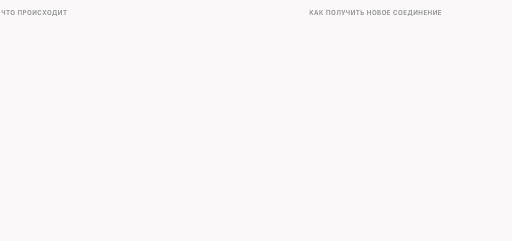
t = 0.00 s
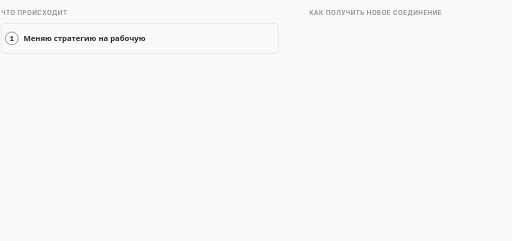
t = 1.67 s
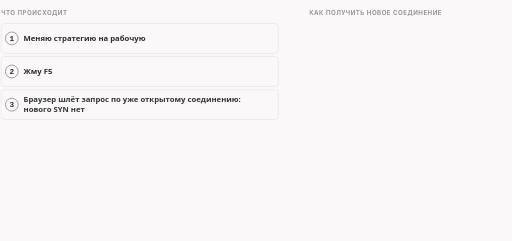
t = 3.33 s
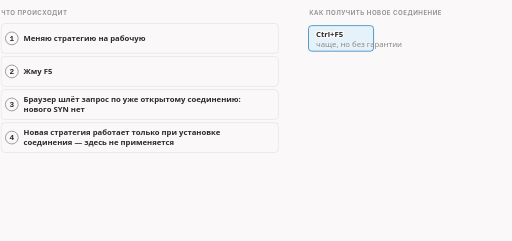
t = 5.00 s
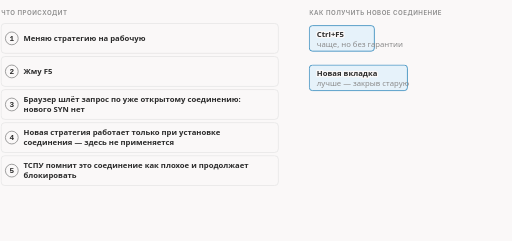
t = 6.67 s
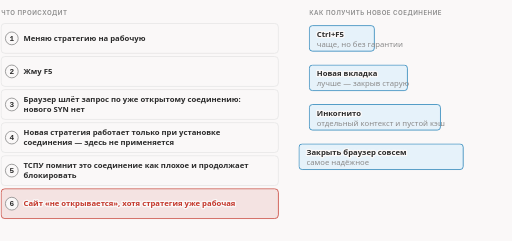
t = 8.33 s

The animated SVG that drew these frames (rendered in a browser with its animation timeline set to each time). Animation: 12 CSS @keyframes rules; frames cover the first 8.33 s, repeats indefinitely.

<svg xmlns="http://www.w3.org/2000/svg" class="dsh-z2-f5" viewBox="0 0 960 452" width="960" height="452" role="img" aria-labelledby="dsh-z2-f5-t dsh-z2-f5-d">
<title id="dsh-z2-f5-t">Почему F5 не показывает новую стратегию</title>
<desc id="dsh-z2-f5-d">После смены стратегии F5 шлёт запрос по уже открытому keep-alive соединению, нового SYN нет. Дурение работает только при установке соединения, а ТСПУ помнит старое соединение как плохое. Чтобы браузер открыл новое соединение, нужны Ctrl+F5, новая вкладка, режим инкогнито или перезапуск браузера.</desc>
<style>.dsh-z2-f5{--fg:var(--dark,#2b2b2b);--fg2:var(--darkgray,#4e4e4e);--mute:var(--gray,#8a8a8a);--line:var(--lightgray,#e5e5e5);--acc:var(--secondary,#1f7fb5);--tint:var(--highlight,rgba(178,225,255,.28));--bg:var(--light,#faf8f8);--rej:#c4372b;--rejt:rgba(196,55,43,.10)}@media (prefers-color-scheme:dark){.dsh-z2-f5{--fg:var(--dark,#ebebec);--fg2:var(--darkgray,#d4d4d4);--mute:var(--gray,#8c8c8c);--line:var(--lightgray,#393639);--acc:var(--secondary,#b2e1ff);--tint:var(--highlight,rgba(178,225,255,.12));--bg:var(--light,#161618);--rej:#ff8f80;--rejt:rgba(255,143,128,.13)}}.dsh-z2-f5 .dsh-z2-f5-bg{fill:var(--bg)}.dsh-z2-f5 text{font-family:var(--bodyFont,'Source Sans 3'),system-ui,-apple-system,'Segoe UI',Roboto,sans-serif;font-size:16px;fill:var(--fg2)}.dsh-z2-f5 .dsh-z2-f5-t{paint-order:stroke;stroke:var(--bg);stroke-width:5px;stroke-linejoin:round}.dsh-z2-f5 .dsh-z2-f5-tk{font-weight:600;fill:var(--fg);paint-order:stroke;stroke:var(--bg);stroke-width:5px;stroke-linejoin:round}.dsh-z2-f5 .dsh-z2-f5-m{font-family:var(--codeFont,'JetBrains Mono'),ui-monospace,'Cascadia Code',Consolas,monospace;font-size:14.5px;paint-order:stroke;stroke:var(--bg);stroke-width:5px;stroke-linejoin:round}.dsh-z2-f5 .dsh-z2-f5-mk{font-family:var(--codeFont,'JetBrains Mono'),ui-monospace,'Cascadia Code',Consolas,monospace;font-size:14.5px;font-weight:600;fill:var(--fg)}.dsh-z2-f5 .dsh-z2-f5-ml{font-family:var(--codeFont,'JetBrains Mono'),ui-monospace,'Cascadia Code',Consolas,monospace;font-size:18px;font-weight:600;fill:var(--fg)}.dsh-z2-f5 .dsh-z2-f5-cap{font-family:var(--headerFont,Inter),system-ui,-apple-system,'Segoe UI',Roboto,sans-serif;font-size:11.5px;font-weight:600;letter-spacing:.08em;text-transform:uppercase;fill:var(--mute)}.dsh-z2-f5 .dsh-z2-f5-sm{font-size:14.5px}.dsh-z2-f5 .dsh-z2-f5-mu{fill:var(--mute)}.dsh-z2-f5 .dsh-z2-f5-fg{fill:var(--fg)}.dsh-z2-f5 .dsh-z2-f5-acc{fill:var(--acc)}.dsh-z2-f5 .dsh-z2-f5-rej{fill:var(--rej)}.dsh-z2-f5 .dsh-z2-f5-c{text-anchor:middle}.dsh-z2-f5 .dsh-z2-f5-r{text-anchor:end}.dsh-z2-f5 .dsh-z2-f5-bx{fill:var(--bg);stroke:var(--line);stroke-width:1.4}.dsh-z2-f5 .dsh-z2-f5-bxa{fill:var(--tint);stroke:var(--acc);stroke-width:1.4}.dsh-z2-f5 .dsh-z2-f5-bxr{fill:var(--rejt);stroke:var(--rej);stroke-width:1.4}.dsh-z2-f5 .dsh-z2-f5-bxd{fill:none;stroke:var(--mute);stroke-width:1.3;stroke-dasharray:3 3}.dsh-z2-f5 .dsh-z2-f5-bxn{fill:none;stroke:none}.dsh-z2-f5 .dsh-z2-f5-lf{fill:none;stroke:var(--line);stroke-width:1.2}.dsh-z2-f5 .dsh-z2-f5-lfd{fill:none;stroke:var(--line);stroke-width:1.2;stroke-dasharray:4 5}.dsh-z2-f5 .dsh-z2-f5-lm{fill:none;stroke:var(--mute);stroke-width:1.4}.dsh-z2-f5 .dsh-z2-f5-lmd{fill:none;stroke:var(--mute);stroke-width:1.4;stroke-dasharray:4 5}.dsh-z2-f5 .dsh-z2-f5-lr{fill:none;stroke:var(--rej);stroke-width:2}.dsh-z2-f5 .dsh-z2-f5-la{fill:none;stroke:var(--acc);stroke-width:2}.dsh-z2-f5 .dsh-z2-f5-ln-a{fill:none;stroke:var(--acc);stroke-width:2;stroke-dasharray:100}.dsh-z2-f5 .dsh-z2-f5-ln-f{fill:none;stroke:var(--fg2);stroke-width:2;stroke-dasharray:100}.dsh-z2-f5 .dsh-z2-f5-ln-r{fill:none;stroke:var(--rej);stroke-width:2;stroke-dasharray:100}.dsh-z2-f5 .dsh-z2-f5-sl-a{fill:none;stroke:var(--acc);stroke-width:2}.dsh-z2-f5 .dsh-z2-f5-sl-f{fill:none;stroke:var(--fg2);stroke-width:2}.dsh-z2-f5 .dsh-z2-f5-sl-r{fill:none;stroke:var(--rej);stroke-width:2}.dsh-z2-f5 .dsh-z2-f5-bxbg{fill:var(--bg);stroke:none}.dsh-z2-f5 .dsh-z2-f5-hd-a{fill:var(--acc)}.dsh-z2-f5 .dsh-z2-f5-hd-f{fill:var(--fg2)}.dsh-z2-f5 .dsh-z2-f5-hd-r{fill:var(--rej)}.dsh-z2-f5 .dsh-z2-f5-dot{fill:var(--acc)}.dsh-z2-f5 .dsh-z2-f5-ring{fill:none;stroke:var(--acc);stroke-width:1.8}.dsh-z2-f5 .dsh-z2-f5-nd{fill:var(--bg);stroke:var(--mute);stroke-width:1.5}.dsh-z2-f5 .dsh-z2-f5-ndr{fill:var(--rejt);stroke:var(--rej);stroke-width:1.8}.dsh-z2-f5 .dsh-z2-f5-nda{fill:var(--tint);stroke:var(--acc);stroke-width:1.8}.dsh-z2-f5 .a{animation-duration:16s;animation-timing-function:cubic-bezier(.3,.6,.25,1);animation-iteration-count:infinite;animation-fill-mode:both}@media (prefers-reduced-motion:reduce){.dsh-z2-f5 .a{animation:none}.dsh-z2-f5 .tr{display:none}}figure.dsh-z2-f5-fig{margin:1.6rem 0;overflow-x:auto}figure.dsh-z2-f5-fig>svg{display:block;width:100%;min-width:680px;height:auto}@keyframes dsh-z2-f5-k1{0.0%{opacity:0;transform:translate(0px,8px)}3.125%{opacity:0;transform:translate(0px,8px)}5.312%{opacity:1;transform:translate(0px,0px)}96.562%{opacity:1;transform:translate(0px,0px)}99.062%{opacity:0;transform:translate(0px,8px)}100%{opacity:0;transform:translate(0px,8px)}}.dsh-z2-f5 .dsh-z2-f5-e1{animation-name:dsh-z2-f5-k1}@keyframes dsh-z2-f5-k2{0.0%{opacity:0;transform:translate(0px,8px)}11.25%{opacity:0;transform:translate(0px,8px)}13.438%{opacity:1;transform:translate(0px,0px)}96.562%{opacity:1;transform:translate(0px,0px)}99.062%{opacity:0;transform:translate(0px,8px)}100%{opacity:0;transform:translate(0px,8px)}}.dsh-z2-f5 .dsh-z2-f5-e2{animation-name:dsh-z2-f5-k2}@keyframes dsh-z2-f5-k3{0.0%{opacity:0;transform:translate(0px,8px)}19.375%{opacity:0;transform:translate(0px,8px)}21.562%{opacity:1;transform:translate(0px,0px)}96.562%{opacity:1;transform:translate(0px,0px)}99.062%{opacity:0;transform:translate(0px,8px)}100%{opacity:0;transform:translate(0px,8px)}}.dsh-z2-f5 .dsh-z2-f5-e3{animation-name:dsh-z2-f5-k3}@keyframes dsh-z2-f5-k4{0.0%{opacity:0;transform:translate(0px,8px)}27.5%{opacity:0;transform:translate(0px,8px)}29.688%{opacity:1;transform:translate(0px,0px)}96.562%{opacity:1;transform:translate(0px,0px)}99.062%{opacity:0;transform:translate(0px,8px)}100%{opacity:0;transform:translate(0px,8px)}}.dsh-z2-f5 .dsh-z2-f5-e4{animation-name:dsh-z2-f5-k4}@keyframes dsh-z2-f5-k5{0.0%{opacity:0;transform:translate(0px,8px)}35.625%{opacity:0;transform:translate(0px,8px)}37.812%{opacity:1;transform:translate(0px,0px)}96.562%{opacity:1;transform:translate(0px,0px)}99.062%{opacity:0;transform:translate(0px,8px)}100%{opacity:0;transform:translate(0px,8px)}}.dsh-z2-f5 .dsh-z2-f5-e5{animation-name:dsh-z2-f5-k5}@keyframes dsh-z2-f5-k6{0.0%{opacity:0;transform:translate(0px,8px)}43.75%{opacity:0;transform:translate(0px,8px)}45.938%{opacity:1;transform:translate(0px,0px)}96.562%{opacity:1;transform:translate(0px,0px)}99.062%{opacity:0;transform:translate(0px,8px)}100%{opacity:0;transform:translate(0px,8px)}}.dsh-z2-f5 .dsh-z2-f5-e6{animation-name:dsh-z2-f5-k6}@keyframes dsh-z2-f5-k7{0.0%{opacity:0;transform:translate(-40px,0px)}27.5%{opacity:0;transform:translate(-40px,0px)}28.75%{opacity:1;transform:translate(-40px,0px)}32.5%{opacity:1;transform:translate(0px,0px)}96.562%{opacity:1;transform:translate(0px,0px)}99.062%{opacity:0;transform:translate(0px,0px)}100%{opacity:0;transform:translate(0px,0px)}}.dsh-z2-f5 .dsh-z2-f5-e7{animation-name:dsh-z2-f5-k7}@keyframes dsh-z2-f5-k8{0.0%{opacity:0;transform:translate(-40px,0px)}35.0%{opacity:0;transform:translate(-40px,0px)}36.25%{opacity:1;transform:translate(-40px,0px)}40.0%{opacity:1;transform:translate(0px,0px)}96.562%{opacity:1;transform:translate(0px,0px)}99.062%{opacity:0;transform:translate(0px,0px)}100%{opacity:0;transform:translate(0px,0px)}}.dsh-z2-f5 .dsh-z2-f5-e8{animation-name:dsh-z2-f5-k8}@keyframes dsh-z2-f5-k9{0.0%{opacity:0;transform:translate(-40px,0px)}42.5%{opacity:0;transform:translate(-40px,0px)}43.75%{opacity:1;transform:translate(-40px,0px)}47.5%{opacity:1;transform:translate(0px,0px)}96.562%{opacity:1;transform:translate(0px,0px)}99.062%{opacity:0;transform:translate(0px,0px)}100%{opacity:0;transform:translate(0px,0px)}}.dsh-z2-f5 .dsh-z2-f5-e9{animation-name:dsh-z2-f5-k9}@keyframes dsh-z2-f5-k10{0.0%{opacity:0;transform:translate(-40px,0px)}50.0%{opacity:0;transform:translate(-40px,0px)}51.25%{opacity:1;transform:translate(-40px,0px)}55.0%{opacity:1;transform:translate(0px,0px)}96.562%{opacity:1;transform:translate(0px,0px)}99.062%{opacity:0;transform:translate(0px,0px)}100%{opacity:0;transform:translate(0px,0px)}}.dsh-z2-f5 .dsh-z2-f5-e10{animation-name:dsh-z2-f5-k10}@keyframes dsh-z2-f5-k11{0.0%{opacity:0;transform:translate(0px,0px)}58.75%{opacity:0;transform:translate(0px,0px)}60.938%{opacity:1;transform:translate(0px,0px)}96.562%{opacity:1;transform:translate(0px,0px)}99.062%{opacity:0;transform:translate(0px,0px)}100%{opacity:0;transform:translate(0px,0px)}}.dsh-z2-f5 .dsh-z2-f5-e11{animation-name:dsh-z2-f5-k11}@keyframes dsh-z2-f5-k12{0.0%{opacity:0;transform:translate(0px,0px)}65.0%{opacity:0;transform:translate(0px,0px)}67.188%{opacity:1;transform:translate(0px,0px)}96.562%{opacity:1;transform:translate(0px,0px)}99.062%{opacity:0;transform:translate(0px,0px)}100%{opacity:0;transform:translate(0px,0px)}}.dsh-z2-f5 .dsh-z2-f5-e12{animation-name:dsh-z2-f5-k12}.dsh-z2-f5 .dsh-z2-f5-dsh{stroke-dasharray:5 5}</style>
<rect class="dsh-z2-f5-bg" x="0" y="0" width="960" height="452"/>
<text class="dsh-z2-f5-cap" x="2" y="28">что происходит</text>
<g class="a dsh-z2-f5-e1"><rect class="dsh-z2-f5-bx" x="2" y="44" width="520" height="56" rx="7"/><circle class="dsh-z2-f5-nd" cx="22" cy="72.0" r="12"/><text class="dsh-z2-f5-mk dsh-z2-f5-c dsh-z2-f5-sm" x="22" y="77.0">1</text><text class="dsh-z2-f5-tk dsh-z2-f5-sm" x="44" y="77.0">Меняю стратегию на рабочую</text></g>
<g class="a dsh-z2-f5-e2"><rect class="dsh-z2-f5-bx" x="2" y="106" width="520" height="56" rx="7"/><circle class="dsh-z2-f5-nd" cx="22" cy="134.0" r="12"/><text class="dsh-z2-f5-mk dsh-z2-f5-c dsh-z2-f5-sm" x="22" y="139.0">2</text><text class="dsh-z2-f5-tk dsh-z2-f5-sm" x="44" y="139.0">Жму F5</text></g>
<g class="a dsh-z2-f5-e3"><rect class="dsh-z2-f5-bx" x="2" y="168" width="520" height="56" rx="7"/><circle class="dsh-z2-f5-nd" cx="22" cy="196.0" r="12"/><text class="dsh-z2-f5-mk dsh-z2-f5-c dsh-z2-f5-sm" x="22" y="201.0">3</text><text class="dsh-z2-f5-tk dsh-z2-f5-sm" x="44" y="191.0">Браузер шлёт запрос по уже открытому соединению:</text><text class="dsh-z2-f5-tk dsh-z2-f5-sm" x="44" y="210.0">нового SYN нет</text></g>
<g class="a dsh-z2-f5-e4"><rect class="dsh-z2-f5-bx" x="2" y="230" width="520" height="56" rx="7"/><circle class="dsh-z2-f5-nd" cx="22" cy="258.0" r="12"/><text class="dsh-z2-f5-mk dsh-z2-f5-c dsh-z2-f5-sm" x="22" y="263.0">4</text><text class="dsh-z2-f5-tk dsh-z2-f5-sm" x="44" y="253.0">Новая стратегия работает только при установке</text><text class="dsh-z2-f5-tk dsh-z2-f5-sm" x="44" y="272.0">соединения — здесь не применяется</text></g>
<g class="a dsh-z2-f5-e5"><rect class="dsh-z2-f5-bx" x="2" y="292" width="520" height="56" rx="7"/><circle class="dsh-z2-f5-nd" cx="22" cy="320.0" r="12"/><text class="dsh-z2-f5-mk dsh-z2-f5-c dsh-z2-f5-sm" x="22" y="325.0">5</text><text class="dsh-z2-f5-tk dsh-z2-f5-sm" x="44" y="315.0">ТСПУ помнит это соединение как плохое и продолжает</text><text class="dsh-z2-f5-tk dsh-z2-f5-sm" x="44" y="334.0">блокировать</text></g>
<g class="a dsh-z2-f5-e6"><rect class="dsh-z2-f5-bxr" x="2" y="354" width="520" height="56" rx="7"/><circle class="dsh-z2-f5-nd" cx="22" cy="382.0" r="12"/><text class="dsh-z2-f5-mk dsh-z2-f5-c dsh-z2-f5-sm" x="22" y="387.0">6</text><text class="dsh-z2-f5-rej dsh-z2-f5-tk dsh-z2-f5-sm" x="44" y="387.0">Сайт «не открывается», хотя стратегия уже рабочая</text></g>
<text class="dsh-z2-f5-cap" x="580" y="28">как получить новое соединение</text>
<g class="a dsh-z2-f5-e7"><rect class="dsh-z2-f5-bxa" x="580" y="48" width="122" height="48" rx="6"/><text class="dsh-z2-f5-tk dsh-z2-f5-sm" x="594" y="69">Ctrl+F5</text><text class="dsh-z2-f5-mu dsh-z2-f5-sm" x="594" y="88">чаще, но без гарантии</text></g>
<g class="a dsh-z2-f5-e8"><rect class="dsh-z2-f5-bxa" x="580" y="122" width="184" height="48" rx="6"/><text class="dsh-z2-f5-tk dsh-z2-f5-sm" x="594" y="143">Новая вкладка</text><text class="dsh-z2-f5-mu dsh-z2-f5-sm" x="594" y="162">лучше — закрыв старую</text></g>
<g class="a dsh-z2-f5-e9"><rect class="dsh-z2-f5-bxa" x="580" y="196" width="246" height="48" rx="6"/><text class="dsh-z2-f5-tk dsh-z2-f5-sm" x="594" y="217">Инкогнито</text><text class="dsh-z2-f5-mu dsh-z2-f5-sm" x="594" y="236">отдельный контекст и пустой кэш</text></g>
<g class="a dsh-z2-f5-e10"><rect class="dsh-z2-f5-bxa" x="580" y="270" width="308" height="48" rx="6"/><text class="dsh-z2-f5-tk dsh-z2-f5-sm" x="594" y="291">Закрыть браузер совсем</text><text class="dsh-z2-f5-mu dsh-z2-f5-sm" x="594" y="310">самое надёжное</text></g>
<g class="a dsh-z2-f5-e11"><text class="dsh-z2-f5-mu dsh-z2-f5-sm" x="580" y="362">чем длиннее полоса, тем надёжнее способ</text></g>
<g class="a dsh-z2-f5-e12"><text class="dsh-z2-f5-mu" x="2" y="436">Для приложений (Discord, игры) то же правило: закрыть целиком, вплоть до трея.</text></g>
</svg>
